Run: headless pygame with SDL's dummy video driver; simulated clock (each Clock.tick advances the game by its frame time, no real sleeping); random seed 0; keys injected as events and as key.get_pressed() state; no mouse input.
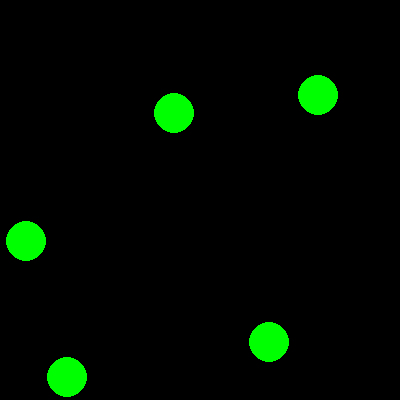
Frame 1 of 4 · flips 1–60 · no input
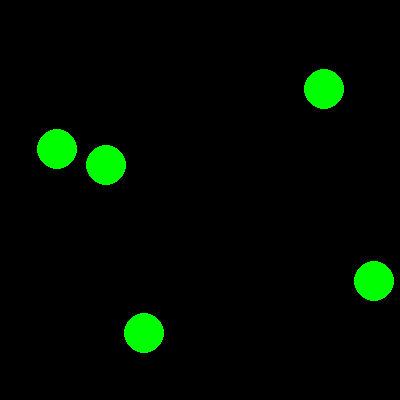
Frame 2 of 4 · flips 61–180 · tapped SPACE, RETURN · held RIGHT (→), D
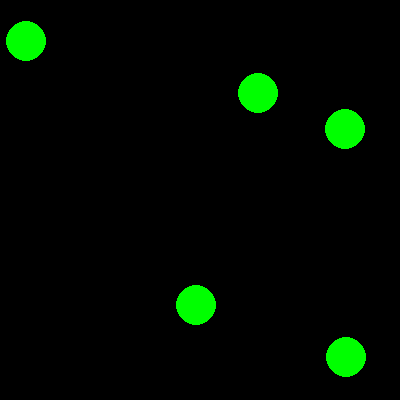
Frame 3 of 4 · flips 181–300 · held DOWN (↓), S
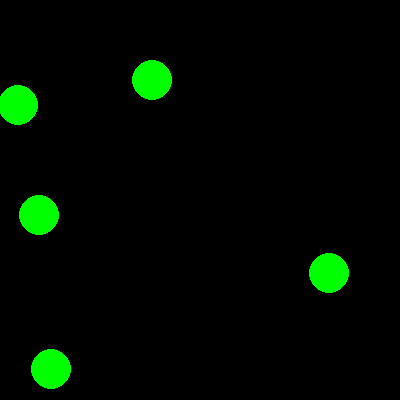
Frame 4 of 4 · flips 301–420 · held LEFT (←), A, UP (↑), W

The pygame program that drew these frames:

import pygame, random

pygame.init()

screen = pygame.display.set_mode((400, 400))
clock = pygame.time.Clock()

# lista piłek: [x, y, dx, dy, promień]
balls = []
for _ in range(5):
    x = random.randint(50, 350)
    y = random.randint(50, 350)
    dx = random.choice([-3, -2, 2, 3])
    dy = random.choice([-3, -2, 2, 3])
    balls.append([x, y, dx, dy, 20])  # *x, y, prędkości, promień*

running = True

while running:
    screen.fill((0, 0, 0))

    for event in pygame.event.get():
        if event.type == pygame.QUIT:
            running = False

    # ruch i odbicie piłek od ścian
    for ball in balls:
        ball[0] += ball[2]  # *ruch w poziomie*
        ball[1] += ball[3]  # *ruch w pionie*

        # odbicie od lewej/prawej ściany
        if ball[0] <= ball[4] or ball[0] >= 400 - ball[4]:
            ball[2] *= -1
        # odbicie od góry/dół
        if ball[1] <= ball[4] or ball[1] >= 400 - ball[4]:
            ball[3] *= -1

    # odbicia między piłkami
    for i in range(len(balls)):
        for j in range(i + 1, len(balls)):
            dx = balls[i][0] - balls[j][0]
            dy = balls[i][1] - balls[j][1]
            distance = (dx ** 2 + dy ** 2) ** 0.5
            min_dist = balls[i][4] + balls[j][4]
            if distance < min_dist:
                # obliczamy nadmiar odległości
                overlap = min_dist - distance
                if distance == 0:
                    distance = 0.1  # *unikamy dzielenia przez 0*
                # przesuwamy piłki na zewnątrz
                balls[i][0] += (dx / distance) * (overlap / 2)
                balls[i][1] += (dy / distance) * (overlap / 2)
                balls[j][0] -= (dx / distance) * (overlap / 2)
                balls[j][1] -= (dy / distance) * (overlap / 2)

                # zmiana kierunku prędkości
                balls[i][2], balls[j][2] = -balls[i][2], -balls[j][2]
                balls[i][3], balls[j][3] = -balls[i][3], -balls[j][3]

    # rysowanie piłek
    for ball in balls:
        pygame.draw.circle(screen, (0, 255, 0), (int(ball[0]), int(ball[1])), ball[4])

    pygame.display.update()
    clock.tick(60)

pygame.quit()
